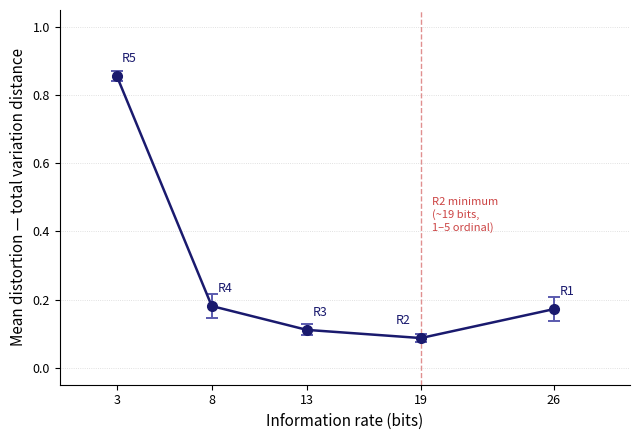

This chart was generated by the following Python code: (Note: this script raises an exception after producing the figure.)
# /// script
# requires-python = ">=3.12"
# dependencies = ["numpy", "matplotlib"]
# ///
"""
plot_rate_distortion_curve.py — Figure 1 for R19 (2026aa)

Generates the J-shaped rate-distortion curve from Table 2 data.

Run:
    uv run python code/plot_rate_distortion_curve.py

Output:
    figures/figure1_j_curve.png

Data source:
    Table 2 of paper.md (Cross-Model Distortion by Rate Condition).
    Values are cross-model means and SDs across 17 LLM architectures.

Seed: 42 (not used for sampling; set for reproducibility of any random state).
"""

import random
import numpy as np
import matplotlib
matplotlib.use("Agg")
import matplotlib.pyplot as plt
from pathlib import Path

# ── Fixed seed ────────────────────────────────────────────────────────────────
SEED = 42
random.seed(SEED)
np.random.seed(SEED)

# ── Table 2 data (hard-coded from paper Table 2) ───────────────────────────────
# Rate condition labels, bits, mean distortion d, SD across 17 models
rate_conditions = ["R1", "R2", "R3", "R4", "R5"]
bits = [26, 19, 13, 8, 3]
mean_d = [0.172, 0.087, 0.111, 0.181, 0.857]
sd_d   = [0.036, 0.011, 0.016, 0.036, 0.015]

# ── Plot ───────────────────────────────────────────────────────────────────────
fig, ax = plt.subplots(figsize=(6.5, 4.5))

# Main line with markers
ax.errorbar(
    bits, mean_d,
    yerr=sd_d,
    fmt="o-",
    color="#1a1a6e",
    ecolor="#5a5aae",
    elinewidth=1.4,
    capsize=4,
    capthick=1.4,
    linewidth=1.8,
    markersize=7,
    zorder=3,
)

# Annotate each point with rate code
for rc, b, d in zip(rate_conditions, bits, mean_d):
    offset = (4, 10) if rc != "R2" else (-18, 10)
    ax.annotate(
        rc,
        xy=(b, d),
        xytext=offset,
        textcoords="offset points",
        fontsize=9,
        color="#1a1a6e",
    )

# Highlight R2 minimum with a dashed vertical guide
ax.axvline(x=19, color="#cc4444", linestyle="--", linewidth=1.0, alpha=0.6, zorder=1)
ax.text(
    19.6, 0.50,
    "R2 minimum\n(~19 bits,\n1–5 ordinal)",
    fontsize=8,
    color="#cc4444",
    va="top",
)

# Axes labels and formatting
ax.set_xlabel("Information rate (bits)", fontsize=11)
ax.set_ylabel("Mean distortion — total variation distance", fontsize=11)
ax.set_xticks(bits)
ax.set_xticklabels([str(b) for b in bits], fontsize=9)
ax.set_xlim(0, 30)
ax.set_ylim(-0.05, 1.05)
ax.tick_params(axis="y", labelsize=9)
ax.spines["top"].set_visible(False)
ax.spines["right"].set_visible(False)
ax.grid(axis="y", linestyle=":", linewidth=0.6, alpha=0.5, zorder=0)

plt.tight_layout()

# ── Save ───────────────────────────────────────────────────────────────────────
out_path = Path(__file__).parent.parent / "figures" / "figure1_j_curve.png"
out_path.parent.mkdir(parents=True, exist_ok=True)
fig.savefig(out_path, dpi=150, bbox_inches="tight")
print(f"Saved: {out_path}")
